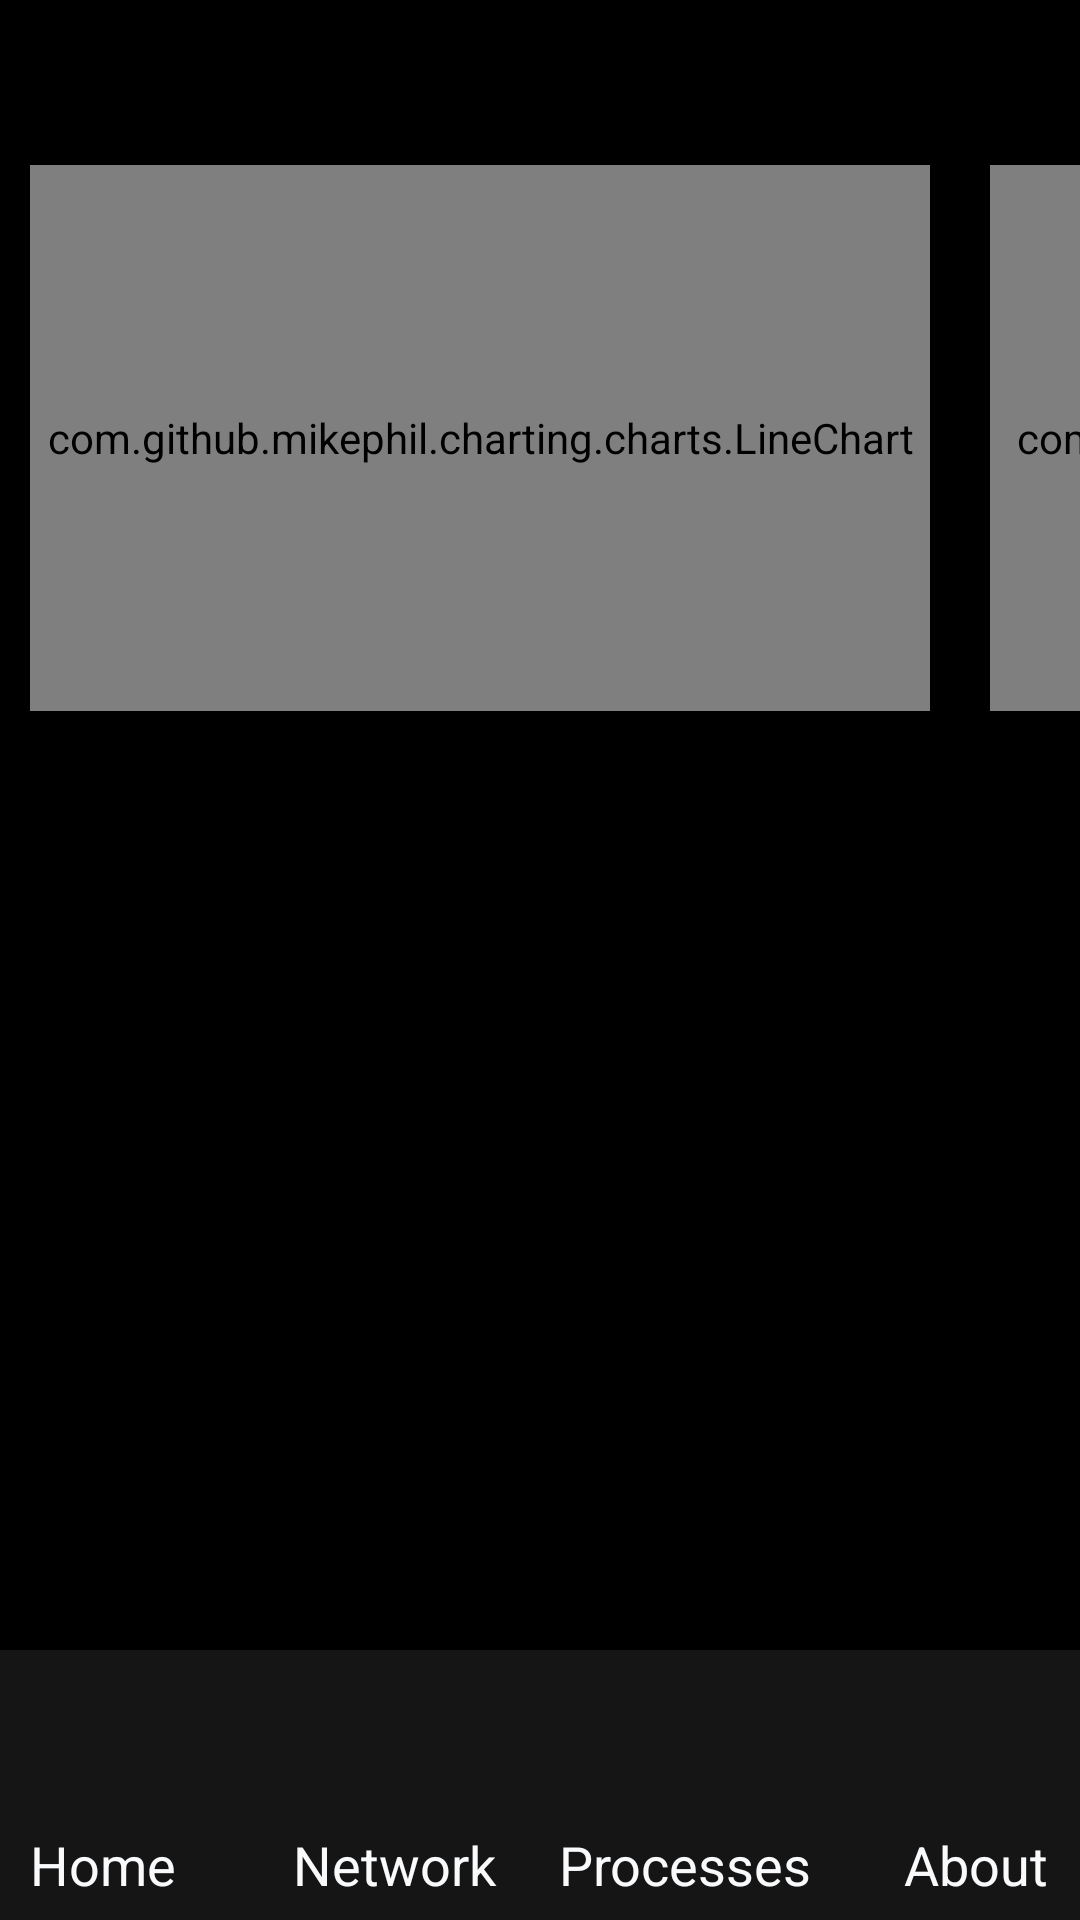

The Android layout XML behind this screen, and the referenced resources:
<!-- AndroidManifest.xml: application theme Theme.Introspex -->
<!-- res/layout/home.xml -->
<androidx.constraintlayout.widget.ConstraintLayout xmlns:android="http://schemas.android.com/apk/res/android"
    xmlns:app="http://schemas.android.com/apk/res-auto"
    xmlns:tools="http://schemas.android.com/tools"
    android:id="@+id/android_sma"
    android:layout_width="match_parent"
    android:layout_height="match_parent"
    android:background="#000000"
    android:clipToOutline="true">
    

    

    

    <HorizontalScrollView
        android:layout_width="match_parent"
        android:layout_height="220dp"
        android:fillViewport="true"
        android:scrollbars="none"
        app:layout_constraintBottom_toBottomOf="parent"
        app:layout_constraintEnd_toEndOf="parent"
        app:layout_constraintHorizontal_bias="0.0"
        app:layout_constraintStart_toStartOf="parent"
        app:layout_constraintTop_toTopOf="parent"
        app:layout_constraintVertical_bias="0.086">

        
        <LinearLayout
            android:layout_width="wrap_content"
            android:layout_height="match_parent"
            android:gravity="center"
            android:isScrollContainer="true"
            android:orientation="horizontal">

            
            <com.github.mikephil.charting.charts.LineChart
                android:id="@+id/phoneTempChart"
                android:layout_width="300dp"
                android:layout_height="182dp"
                android:layout_marginStart="10dp"
                android:layout_marginEnd="10dp"
                android:background="@drawable/vector" />

            
            <com.github.mikephil.charting.charts.PieChart
                android:id="@+id/usedMemChart"
                android:layout_width="300dp"
                android:layout_height="182dp"
                android:layout_marginStart="10dp"
                android:layout_marginEnd="10dp"
                android:background="@drawable/vector" />

            
            <com.github.mikephil.charting.charts.LineChart
                android:id="@+id/cpuChart"
                android:layout_width="300dp"
                android:layout_height="182dp"
                android:layout_marginStart="10dp"
                android:layout_marginEnd="10dp"
                android:background="@drawable/vector" />

            
            <com.github.mikephil.charting.charts.PieChart
                android:id="@+id/storageChart"
                android:layout_width="300dp"
                android:layout_height="182dp"
                android:layout_marginStart="10dp"
                android:layout_marginEnd="10dp"
                android:background="@drawable/vector" />


            
            <com.github.mikephil.charting.charts.LineChart
                android:id="@+id/batteryChart"
                android:layout_width="300dp"
                android:layout_height="182dp"
                android:layout_marginStart="10dp"
                android:layout_marginEnd="10dp"
                android:background="@drawable/vector" />


            
            <View
                android:id="@+id/chart6"
                android:layout_width="match_parent"
                android:layout_height="182dp"
                android:layout_marginStart="10dp"
                android:layout_marginEnd="10dp"
                android:background="@drawable/vector">
                
            </View>

        </LinearLayout>
    </HorizontalScrollView>

    <View
        android:id="@+id/details_pane"
        android:layout_width="358dp"
        android:layout_height="306dp"
        app:layout_constraintBottom_toBottomOf="parent"
        app:layout_constraintEnd_toEndOf="parent"
        app:layout_constraintStart_toStartOf="parent"
        app:layout_constraintTop_toTopOf="parent"
        app:layout_constraintVertical_bias="0.687" />


    
    <RelativeLayout
        android:id="@+id/tab_bar01"
        android:layout_width="match_parent"
        android:layout_height="90dp"
        android:background="@drawable/tab_bar"
        app:layout_constraintBottom_toBottomOf="parent"
        app:layout_constraintEnd_toEndOf="parent"
        app:layout_constraintHorizontal_bias="0.0"
        app:layout_constraintStart_toStartOf="parent"
        app:layout_constraintTop_toTopOf="parent"
        app:layout_constraintVertical_bias="1.0" >
        <LinearLayout
            android:layout_width="match_parent"
            android:layout_height="match_parent"
            android:orientation="horizontal"
            android:gravity="center">

            <LinearLayout
            android:id="@+id/tab_1"
            android:layout_width="97dp"
            android:layout_height="match_parent"
            android:orientation="vertical">

                <RelativeLayout
                    android:id="@+id/icon01"
                    android:layout_width="match_parent"
                    android:layout_height="51dp"
                    android:layout_alignParentLeft="true"
                    android:layout_alignParentTop="true"
                    android:clipToOutline="true" />

                <TextView
                android:id="@+id/title01"
                android:layout_width="match_parent"
                android:layout_height="41dp"
                android:gravity="center_horizontal|center_vertical"
                android:lineSpacingExtra="0sp"
                android:text="Home"
                android:textAppearance="@style/title01" />

            </LinearLayout>
            <LinearLayout
                android:id="@+id/tab_2"
                android:layout_width="97dp"
                android:layout_height="match_parent"
                android:orientation="vertical">

                <RelativeLayout
                    xmlns:android="http://schemas.android.com/apk/res/android"
                    android:id="@+id/icon02"
                    android:layout_width="match_parent"
                    android:layout_height="51dp"
                    android:layout_alignParentLeft="true"
                    android:layout_alignParentTop="true"
                    android:clipToOutline="true"
                    />

                <TextView
                    android:id="@+id/title02"
                    android:layout_width="match_parent"
                    android:layout_height="41dp"
                    android:text="Network"
                    android:textAppearance="@style/title02"
                    android:lineSpacingExtra="0sp"
                    android:gravity="center_horizontal|center_vertical"
                    />
            </LinearLayout>
            <LinearLayout
                xmlns:android="http://schemas.android.com/apk/res/android"
                android:id="@+id/tab_4"
                android:layout_width="97dp"
                android:layout_height="match_parent"
                android:orientation="vertical">

                <RelativeLayout
                    xmlns:android="http://schemas.android.com/apk/res/android"
                    android:id="@+id/icon03"
                    android:layout_width="match_parent"
                    android:layout_height="51dp"
                    android:layout_alignParentLeft="true"
                    android:layout_alignParentTop="true"
                    android:clipToOutline="true"
                    />

                <TextView
                    android:id="@+id/title03"
                    android:layout_width="match_parent"
                    android:layout_height="41dp"
                    android:text="Processes"
                    android:textAppearance="@style/title03"
                    android:lineSpacingExtra="0sp"
                    android:gravity="center_horizontal|center_vertical"
                    />

            </LinearLayout>
            <LinearLayout
                xmlns:android="http://schemas.android.com/apk/res/android"
                android:id="@+id/tab_5"
                android:layout_width="97dp"
                android:layout_height="match_parent"
                android:orientation="vertical">

                <RelativeLayout
                    xmlns:android="http://schemas.android.com/apk/res/android"
                    android:id="@+id/icon04"
                    android:layout_width="match_parent"
                    android:layout_height="51dp"
                    android:layout_alignParentLeft="true"
                    android:layout_alignParentTop="true"
                    android:clipToOutline="true"
                    />

                <TextView
                    android:id="@+id/title04"
                    android:layout_width="match_parent"
                    android:layout_height="41dp"
                    android:text="About"
                    android:textAppearance="@style/title04"
                    android:lineSpacingExtra="0sp"
                    android:gravity="center_horizontal|center_vertical"
                    />

            </LinearLayout>

    </LinearLayout>
    </RelativeLayout>
</androidx.constraintlayout.widget.ConstraintLayout>
<!-- resources referenced by this layout -->
<resources>
  <!-- drawable tab_bar (drawable) -->
  <vector
      xmlns:android="http://schemas.android.com/apk/res/android"
      xmlns:aapt="http://schemas.android.com/aapt"
      android:width="360dp"
      android:height="84dp"
      android:viewportWidth="360"
      android:viewportHeight="84"
      >
      <group>
          <clip-path
              android:pathData="M0 0H360V84H0V0Z"
              />
          <path
              android:pathData="M0 0V84H360V0"
              android:fillColor="#151515"
              />
      </group>
  </vector>
  <!-- drawable vector (drawable) -->
  <vector
      xmlns:android="http://schemas.android.com/apk/res/android"
      xmlns:aapt="http://schemas.android.com/aapt"
      android:width="325.92dp"
      android:height="184dp"
      android:viewportWidth="325.92"
      android:viewportHeight="184"
      >
      <group>
          <clip-path
              android:pathData="M21 1H304.922C315.967 1 324.922 9.95431 324.922 21V163C324.922 174.046 315.967 183 304.922 183H21C9.95431 183 1 174.046 1 163V21C1 9.95431 9.95431 1 21 1Z"
              />
          <path
              android:pathData="M1 1V183H324.922V1"
              android:fillColor="#303234"
              />
      </group>
  </vector>
  <style name="title01">
          <item name="android:textSize">18sp</item>
          <item name="android:textColor">#F8FAFC</item>
      </style>
  <style name="title02">
          <item name="android:textSize">18sp</item>
          <item name="android:textColor">#F8FAFC</item>
      </style>
  <style name="title03">
          <item name="android:textSize">18sp</item>
          <item name="android:textColor">#F8FAFC</item>
      </style>
  <style name="title04">
          <item name="android:textSize">18sp</item>
          <item name="android:textColor">#F8FAFC</item>
      </style>
  <style name="Theme.Introspex" parent="Base.Theme.Introspex" />
  <style name="Base.Theme.Introspex" parent="Theme.Material3.DayNight.NoActionBar">
          
          
      </style>
</resources>
